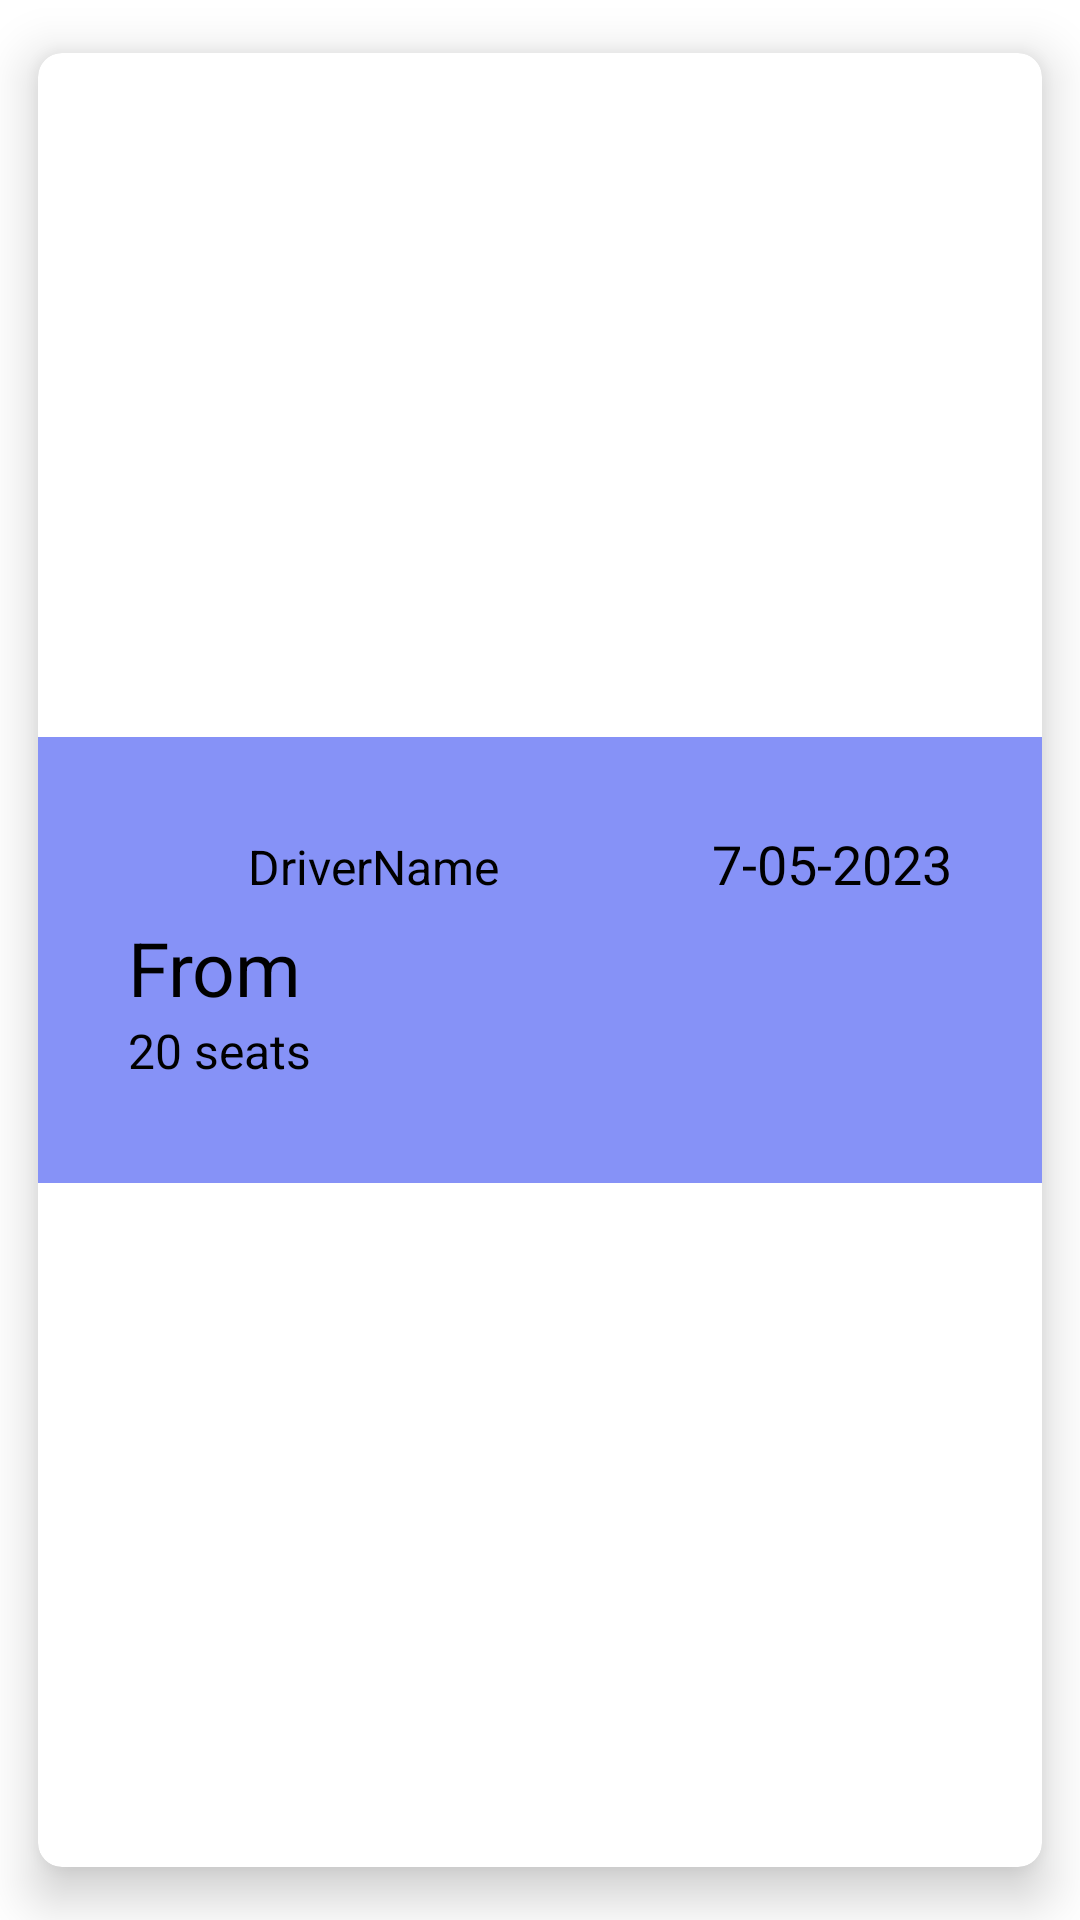

Produce the Android XML layout that renders to this screen, including the resource entries it uses.
<!-- AndroidManifest.xml: application theme Theme.RidePal -->
<!-- res/layout/ride_item.xml -->
<?xml version="1.0" encoding="utf-8"?>
<androidx.cardview.widget.CardView xmlns:android="http://schemas.android.com/apk/res/android"
    xmlns:app="http://schemas.android.com/apk/res-auto"
    xmlns:tools="http://schemas.android.com/tools"
    android:layout_width="match_parent"
    android:layout_height="wrap_content"
    app:cardCornerRadius="8dp"
    app:cardElevation="10dp"
    app:cardUseCompatPadding="true">

    <LinearLayout
        android:layout_width="match_parent"
        android:layout_height="wrap_content"
        android:layout_gravity="center"
        android:background="@color/lavender"
        android:padding="30dp"
        android:orientation="vertical">
        <LinearLayout
            android:layout_width="match_parent"
            android:layout_height="wrap_content"
            android:orientation="horizontal">

            <ImageView
                android:id="@+id/driverPhoto"
                android:layout_width="30dp"
                android:layout_height="30dp"
                android:background="@drawable/baseline_person_24"/>

            <com.google.android.material.textview.MaterialTextView
                android:id="@+id/driverNameTxt"
                android:layout_width="0dp"
                android:layout_height="wrap_content"
                android:layout_marginStart="10dp"
                android:layout_marginLeft="10dp"
                android:layout_weight="1"
                android:text="DriverName"
                android:textColor="@color/black"
                android:textSize="16sp"/>

            <com.google.android.material.textview.MaterialTextView
                android:id="@+id/timeTxt"
                android:layout_width="wrap_content"
                android:layout_height="wrap_content"
                android:layout_marginStart="20dp"
                android:layout_marginLeft="20dp"
                android:text="7-05-2023"
                android:textColor="@color/black"
                android:textSize="18sp"/>
        </LinearLayout>
        
        
        
        
        
        
        
        
        
        
        
        
        
        
        
        
        
        
        
        
        
        
        
        
        
        
        


        <com.google.android.material.textview.MaterialTextView
            android:id="@+id/sourceTxt"
            android:layout_width="wrap_content"
            android:layout_height="wrap_content"
            android:text="From"
            android:textColor="@color/black"
            android:textSize="25sp"/>

        <com.google.android.material.textview.MaterialTextView
            android:id="@+id/seatsTxt"
            android:layout_width="wrap_content"
            android:layout_height="wrap_content"
            android:textColor="@color/black"
            android:text="20 seats"
            android:layout_marginBottom="10px"
            android:textSize="16sp"/>

        
        
        
        
        
        
    </LinearLayout>
</androidx.cardview.widget.CardView>
<!-- resources referenced by this layout -->
<resources>
  <color name="black">#FF000000</color>
  <color name="lavender">#8692f7</color>
  <style name="loginButton" parent="viewParent">
          <item name="android:background">@drawable/button_ground</item>
          <item name="android:textColor">@color/whiteTextColor</item>
          <item name="android:textStyle">bold</item>
      </style>
  <style name="Theme.RidePal" parent="Theme.MaterialComponents.DayNight.NoActionBar">
  
          <item name="colorPrimary">#12CEBC</item>
          <item name="colorPrimaryVariant">@color/purple_700</item>
          <item name="colorOnPrimary">@color/white</item>
  
          <item name="colorSecondary">@color/teal_200</item>
          <item name="colorSecondaryVariant">@color/teal_700</item>
          <item name="colorOnSecondary">@color/black</item>
          
          <item name="android:statusBarColor">?attr/colorPrimaryVariant</item>
  
      </style>
  <style name="viewParent">
          <item name="android:layout_width">wrap_content</item>
          <item name="android:layout_height">wrap_content</item>
      </style>
  <!-- drawable button_ground (drawable) -->
  <?xml version="1.0" encoding="utf-8"?>
  <shape xmlns:android="http://schemas.android.com/apk/res/android" android:shape="rectangle" >
      <corners
          android:radius="10dp"
          />
      <gradient
          android:angle="50"
          android:centerX="55%"
          android:startColor="@color/purple_500"
          android:endColor="@color/lavender"
          android:type="linear"
          />
      <size
          android:width="150dp"
          android:height="30dp"
          />
  </shape>
  <color name="whiteTextColor">#fff</color>
  <color name="purple_700">#FF3700B3</color>
  <color name="white">#FFFFFFFF</color>
  <color name="teal_200">#FF03DAC5</color>
  <color name="teal_700">#FF018786</color>
  <color name="purple_500">#FF6200EE</color>
</resources>
